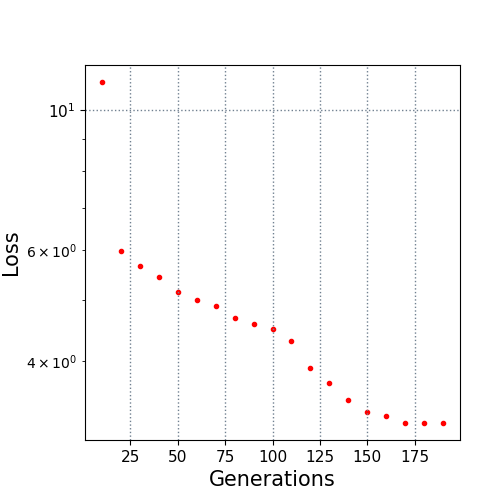

The table this chart was drawn from, first rows:
10.0, 11.080657
20.0, 5.987
30.0, 5.657
40.0, 5.45
50.0, 5.155
60.0, 5.003
70.0, 4.903
80.0, 4.689
90.0, 4.586
100.0, 4.5
110.0, 4.304
120.0, 3.91
130.0, 3.702
140.0, 3.475
150.0, 3.324
160.0, 3.274
170.0, 3.199
180.0, 3.195
190.0, 3.195
